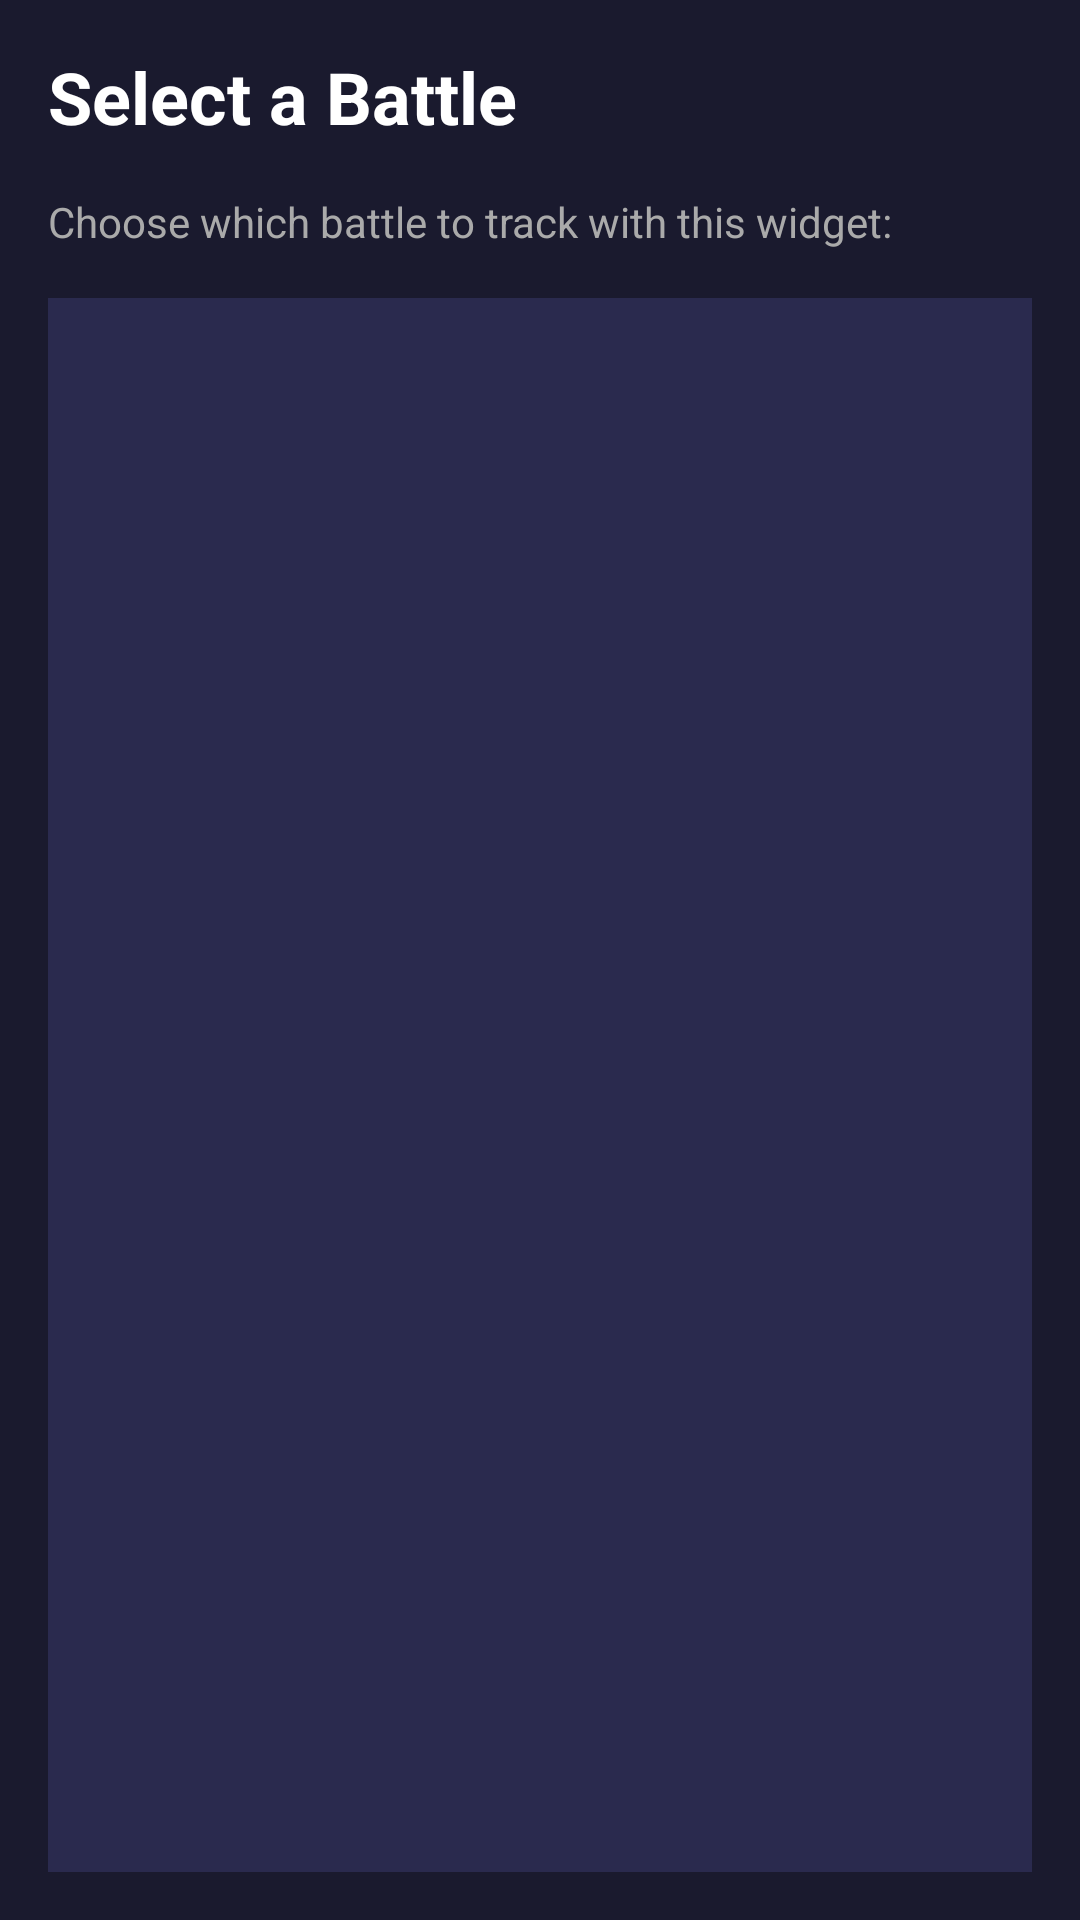

Android layout source for this screen:
<!-- AndroidManifest.xml: activity theme Theme.DailyBattle.Dialog -->
<!-- res/layout/activity_widget_config.xml -->
<?xml version="1.0" encoding="utf-8"?>
<LinearLayout xmlns:android="http://schemas.android.com/apk/res/android"
    android:layout_width="match_parent"
    android:layout_height="match_parent"
    android:orientation="vertical"
    android:padding="16dp"
    android:background="#1a1a2e">

    <TextView
        android:id="@+id/config_title"
        android:layout_width="match_parent"
        android:layout_height="wrap_content"
        android:text="Select a Battle"
        android:textSize="24sp"
        android:textColor="#ffffff"
        android:textStyle="bold"
        android:layout_marginBottom="16dp" />

    <TextView
        android:layout_width="match_parent"
        android:layout_height="wrap_content"
        android:text="Choose which battle to track with this widget:"
        android:textSize="14sp"
        android:textColor="#aaaaaa"
        android:layout_marginBottom="16dp" />

    <ListView
        android:id="@+id/battle_list"
        android:layout_width="match_parent"
        android:layout_height="0dp"
        android:layout_weight="1"
        android:background="#2a2a4e"
        android:divider="#3a3a5e"
        android:dividerHeight="1dp" />

</LinearLayout>
<!-- resources referenced by this layout -->
<resources>
  <style name="Theme.DailyBattle.Dialog" parent="Theme.MaterialComponents.DayNight.Dialog">
          <item name="colorPrimary">@color/purple_primary</item>
          <item name="android:windowBackground">@color/purple_dark</item>
          <item name="android:textColor">@color/text_primary</item>
      </style>
  <color name="purple_primary">#6b21a8</color>
  <color name="purple_dark">#1a1a2e</color>
  <color name="text_primary">#ffffff</color>
</resources>
